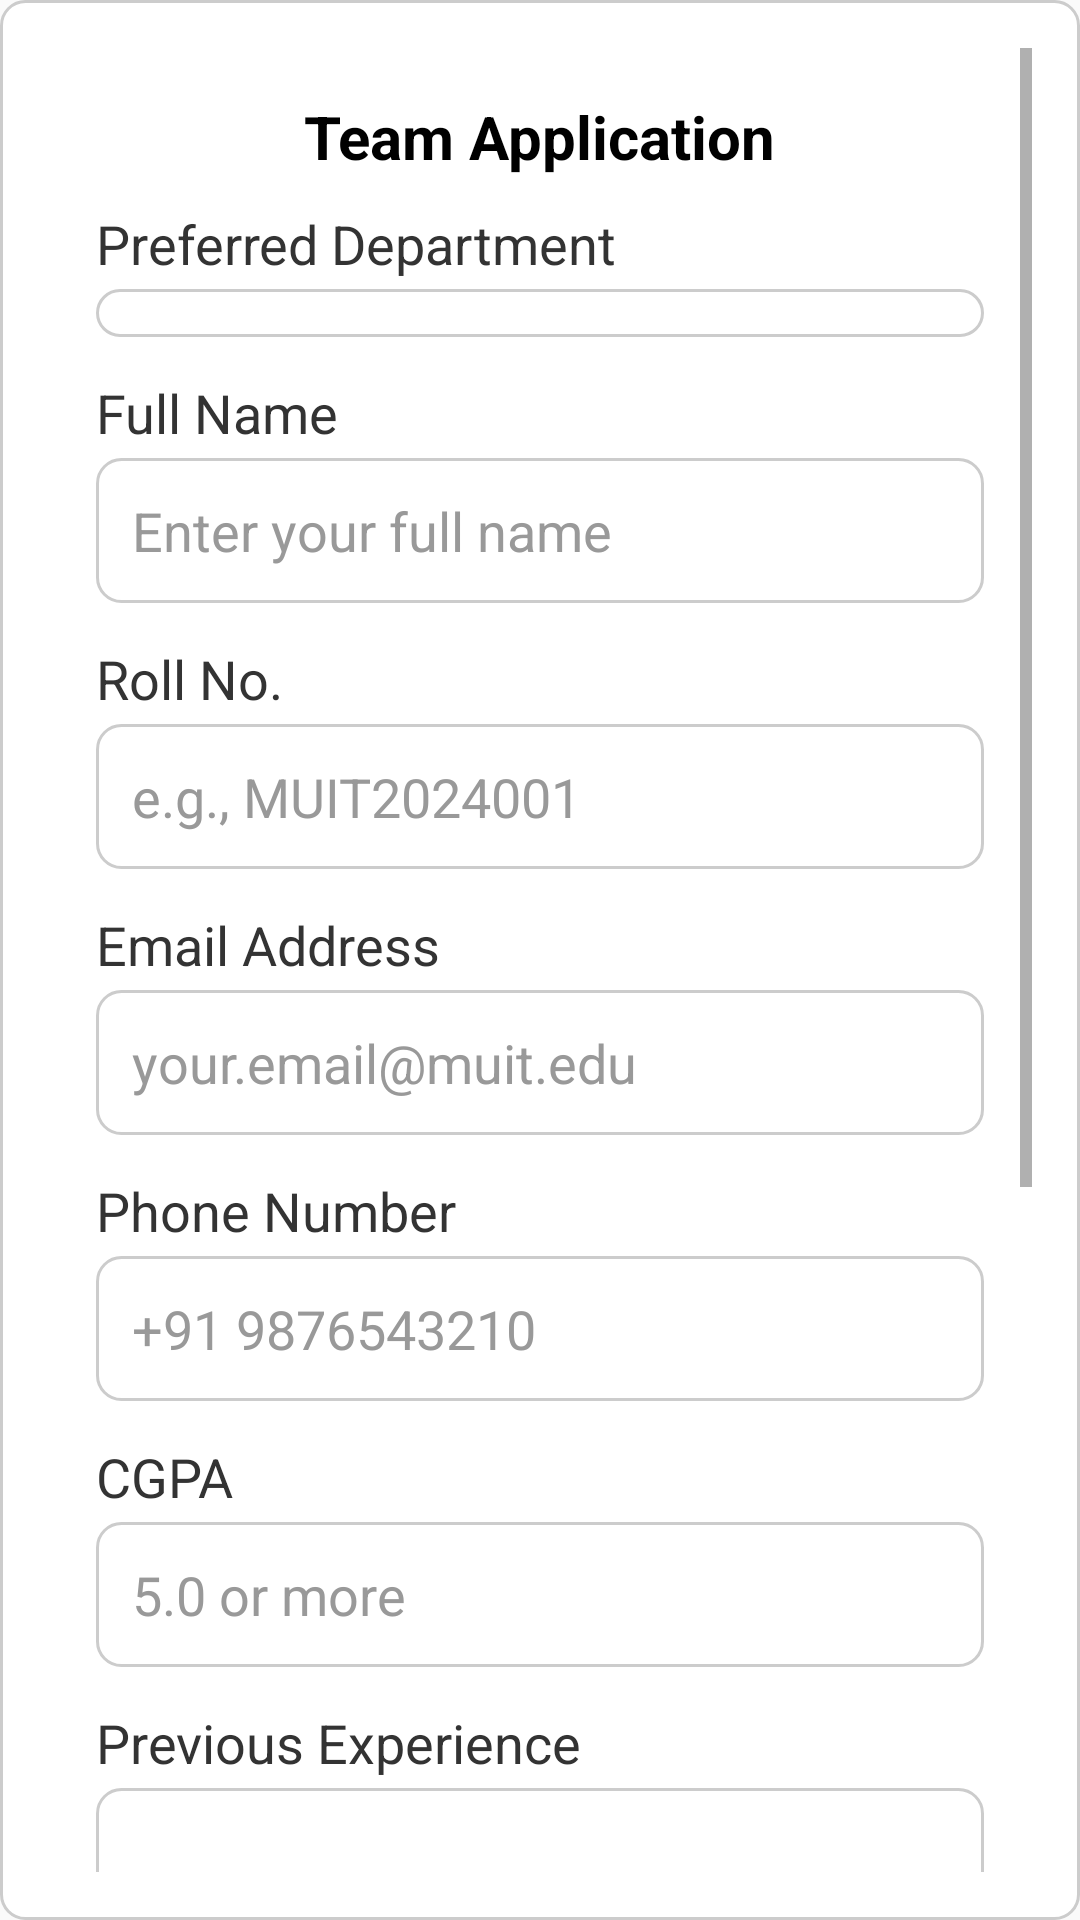

Android layout source for this screen:
<!-- AndroidManifest.xml: application theme Theme.AppCompat.Light.NoActionBar -->
<!-- res/layout/fragment_join_team.xml -->
<?xml version="1.0" encoding="utf-8"?>
<ScrollView
    xmlns:android="http://schemas.android.com/apk/res/android"
    xmlns:tools="http://schemas.android.com/tools"
    android:layout_width="match_parent"
    android:layout_height="match_parent"
    android:padding="16dp"
    tools:context=".EventRegistationFragment"
    android:background="@drawable/edittext_bg">



    <LinearLayout
        android:layout_width="match_parent"
        android:layout_height="wrap_content"
        android:orientation="vertical"
        android:padding="16dp"
        android:elevation="4dp"
        >
        <LinearLayout
            android:layout_width="match_parent"
            android:layout_height="wrap_content"
            android:orientation="vertical"
            android:elevation="4dp">

            <TextView
                android:layout_width="wrap_content"
                android:layout_height="wrap_content"
                android:text="Team Application"
                android:layout_gravity="center"
                android:textColor="@color/black"
                android:textSize="20sp"
                android:textStyle="bold"
                tools:ignore="HardcodedText" />

            <TextView
                android:layout_width="wrap_content"
                android:layout_height="wrap_content"
                android:paddingTop="10sp"
                android:text="Preferred Department"
                android:textSize="18sp"
                android:textColor="#333333"
                tools:ignore="HardcodedText" />
            <Spinner
                android:id="@+id/spinner_department"
                android:layout_width="match_parent"
                android:layout_height="wrap_content"
                android:background="@drawable/edittext_bg"
                android:layout_marginTop="3dp"
                />
            

            <TextView
                android:layout_width="wrap_content"
                android:layout_height="wrap_content"
                android:text="Full Name"
                android:layout_marginTop="13dp"
                android:textColor="#333333"
                android:textSize="18sp"
                tools:ignore="HardcodedText"
                />
            <EditText
                android:layout_width="match_parent"
                android:layout_height="wrap_content"
                android:hint="Enter your full name"
                android:layout_marginTop="3dp"
                android:background="@drawable/edittext_bg"
                android:padding="12dp"
                android:textColor="#000"
                android:textColorHint="#999"
                tools:ignore="Autofill,HardcodedText,TextFields"/>

            

            <TextView
                android:layout_width="wrap_content"
                android:layout_height="wrap_content"
                android:text="Roll No."
                android:layout_marginTop="13dp"
                android:textColor="#333333"
                android:textSize="18sp"
                tools:ignore="HardcodedText"
                />
            <EditText
                android:layout_width="match_parent"
                android:layout_height="wrap_content"
                android:autofillHints="" android:hint="e.g., MUIT2024001"
                android:layout_marginTop="3dp"
                android:background="@drawable/edittext_bg"
                android:padding="12dp"
                android:textColor="#000"
                android:textColorHint="#999"
                tools:ignore="HardcodedText,TextFields"/>

            

            <TextView
                android:layout_width="wrap_content"
                android:layout_height="wrap_content"
                android:text="Email Address"
                android:layout_marginTop="13dp"
                android:textColor="#333333"
                android:textSize="18sp"
                tools:ignore="HardcodedText"
                />
            <EditText
                android:layout_width="match_parent"
                android:layout_height="wrap_content"
                android:hint="your.email@muit.edu"
                android:inputType="textEmailAddress"
                android:layout_marginTop="3dp"
                android:background="@drawable/edittext_bg"
                android:padding="12dp"
                android:textColor="#000"
                android:textColorHint="#999"
                tools:ignore="Autofill,HardcodedText"/>

            

            <TextView
                android:layout_width="wrap_content"
                android:layout_height="wrap_content"
                android:text="Phone Number"
                android:layout_marginTop="13dp"
                android:textColor="#333333"
                android:textSize="18sp"
                tools:ignore="HardcodedText"
                />
            <EditText
                android:layout_width="match_parent"
                android:layout_height="wrap_content"
                android:hint="+91 9876543210"
                android:inputType="phone"
                android:layout_marginTop="3dp"
                android:background="@drawable/edittext_bg"
                android:padding="12dp"
                android:textColor="#000"
                android:textColorHint="#999"
                tools:ignore="Autofill,HardcodedText"/>

            

            <TextView
                android:layout_width="wrap_content"
                android:layout_height="wrap_content"
                android:text="CGPA"
                android:layout_marginTop="13dp"
                android:textColor="#333333"
                android:textSize="18sp"
                tools:ignore="HardcodedText"
                />
            <EditText
                android:layout_width="match_parent"
                android:layout_height="wrap_content"
                android:hint="5.0 or more"
                android:inputType="phone"
                android:layout_marginTop="3dp"
                android:background="@drawable/edittext_bg"
                android:padding="12dp"
                android:textColor="#000"
                android:textColorHint="#999"
                tools:ignore="Autofill,HardcodedText"/>

            <TextView
                android:layout_width="wrap_content"
                android:layout_height="wrap_content"
                android:text="Previous Experience"
                android:layout_marginTop="13dp"
                android:textColor="#333333"
                android:textSize="18sp"
                tools:ignore="HardcodedText"
                />

            <EditText
                android:layout_width="match_parent"
                android:layout_height="82dp"
                android:layout_marginTop="3dp"
                android:background="@drawable/edittext_bg"

                android:inputType="phone"
                android:padding="12dp"
                android:textColor="#000"
                android:textColorHint="#999"
                tools:ignore="Autofill,HardcodedText" />

            <TextView
                android:layout_width="wrap_content"
                android:layout_height="wrap_content"
                android:text="Why do you want to join STc"
                android:layout_marginTop="13dp"
                android:textColor="#333333"
                android:textSize="18sp"
                tools:ignore="HardcodedText"
                />

            <EditText
                android:layout_width="match_parent"
                android:layout_height="98dp"
                android:layout_marginTop="3dp"
                android:background="@drawable/edittext_bg"
                android:inputType="phone"
                android:padding="12dp"
                android:textColor="#000"
                android:textColorHint="#999"
                tools:ignore="Autofill,HardcodedText" />

            <Button
                android:layout_width="349dp"
                android:layout_height="41dp"
                android:layout_marginTop="15dp"
                android:background="@drawable/btn2_bg"
                android:text="Submit Application"
                android:textAlignment="center"
                android:textSize="20sp"
                android:textColor="@color/white"
                android:textStyle="bold"
                android:layout_marginBottom="8dp"
                tools:ignore="HardcodedText"/>
        </LinearLayout>

        <TextView
            android:layout_width="wrap_content"
            android:layout_height="wrap_content"
            android:text="Need Help?"
            android:textStyle="bold"
            android:textSize="16sp"
            android:textColor="#000000"
            android:paddingBottom="8dp" />

        <LinearLayout
            android:layout_width="wrap_content"
            android:layout_height="wrap_content"
            android:orientation="horizontal"
            android:layout_marginTop="4dp">

            <ImageView
                android:layout_width="20dp"
                android:layout_height="20dp"
                android:layout_marginEnd="8dp"
                android:src="@drawable/ic_email" />

            <TextView
                android:layout_width="wrap_content"
                android:layout_height="wrap_content"
                android:text="social.technocrats.muit@gmail.com"
                android:textColor="#333333"
                android:textSize="14sp" />
        </LinearLayout>

        <LinearLayout
            android:layout_width="wrap_content"
            android:layout_height="wrap_content"
            android:orientation="horizontal"
            android:layout_marginTop="8dp">

            <ImageView
                android:layout_width="20dp"
                android:layout_height="20dp"
                android:layout_marginEnd="8dp"
                android:src="@drawable/ic_phone" />

            <TextView
                android:layout_width="wrap_content"
                android:layout_height="wrap_content"
                android:text="+91 9897076102"
                android:textColor="#333333"
                android:textSize="14sp" />
        </LinearLayout>
        <LinearLayout
            android:layout_width="wrap_content"
            android:layout_height="wrap_content"
            android:orientation="horizontal"
            android:layout_marginTop="8dp">

            <ImageView
                android:layout_width="20dp"
                android:layout_height="20dp"
                android:layout_marginEnd="8dp"
                android:src="@drawable/ic_time" />

            <TextView
                android:layout_width="wrap_content"
                android:layout_height="wrap_content"
                android:text="Mon-Fri, 9:00 AM - 06:00 PM"
                android:textColor="#333333"
                android:textSize="14sp" />
        </LinearLayout>
        <TextView
            android:layout_width="match_parent"
            android:layout_height="match_parent"
            />
    </LinearLayout>
</ScrollView>
<!-- resources referenced by this layout -->
<resources>
  <!-- drawable btn2_bg (drawable) -->
  <shape xmlns:android="http://schemas.android.com/apk/res/android"
      android:shape="rectangle">
  
      
      <solid android:color="#088E0E"/>
  
      
      <stroke
          android:width="1dp"
          android:color="#088E0E"/>
  
      
      <corners android:radius="8dp"/>
  
      
      <padding
          android:left="10dp"
          android:top="8dp"
          android:right="10dp"
          android:bottom="8dp"/>
  </shape>
  <!-- drawable edittext_bg (drawable) -->
  <shape xmlns:android="http://schemas.android.com/apk/res/android"
      android:shape="rectangle">
  
      
      <solid android:color="#FFFFFF"/>
  
      
      <stroke
          android:width="1dp"
          android:color="#CCCCCC"/>
  
      
      <corners android:radius="8dp"/>
  
      
      <padding
          android:left="10dp"
          android:top="8dp"
          android:right="10dp"
          android:bottom="8dp"/>
  </shape>
  <!-- drawable ic_email (drawable) -->
  <vector xmlns:android="http://schemas.android.com/apk/res/android"
      android:width="24dp"
      android:height="24dp"
      android:viewportWidth="24"
      android:viewportHeight="24">
      <path
          android:fillColor="#333333"
          android:pathData="M20,4H4c-1.1,0 -2,0.9 -2,2v12c0,1.1 0.9,2 2,2h16c1.1,0 2,-0.9 2,-2V6c0,-1.1 -0.9,-2 -2,-2zM20,8l-8,5 -8,-5V6l8,5 8,-5v2z"/>
  </vector>
  <!-- drawable ic_phone (drawable) -->
  <vector xmlns:android="http://schemas.android.com/apk/res/android"
      android:width="24dp"
      android:height="24dp"
      android:viewportWidth="24"
      android:viewportHeight="24">
      <path
          android:fillColor="#333333"
          android:pathData="M6.62,10.79C8.06,13.62 10.38,15.94 13.21,17.38l2.2,-2.2c0.27,-0.27 0.67,-0.36 1.02,-0.24 1.12,0.37 2.33,0.57 3.57,0.57 0.55,0 1,0.45 1,1v3.5c0,0.55 -0.45,1 -1,1C10.07,21 3,13.93 3,5.5 3,4.95 3.45,4.5 4,4.5H7.5c0.55,0 1,0.45 1,1 0,1.25 0.2,2.45 0.57,3.57 0.11,0.35 0.03,0.74 -0.25,1.02l-2.2,2.2z"/>
  </vector>
  <!-- drawable ic_time (drawable) -->
  <vector xmlns:android="http://schemas.android.com/apk/res/android"
      android:width="24dp"
      android:height="24dp"
      android:viewportWidth="24"
      android:viewportHeight="24">
      <path
          android:fillColor="#333333"
          android:pathData="M12,20c4.41,0 8,-3.59 8,-8s-3.59,-8 -8,-8 -8,3.59 -8,8 3.59,8 8,8zM12,2c5.52,0 10,4.48 10,10s-4.48,10 -10,10S2,17.52 2,12 6.48,2 12,2zM12.5,7h-1v6l5.25,3.15 0.75,-1.23 -5,-2.92V7z"/>
  </vector>
  <!-- not gathered from this repository: default colours our renderer supplied (Android Studio template values) -->
  <color name="black">#FF000000</color>
  <color name="white">#FFFFFFFF</color>
</resources>
